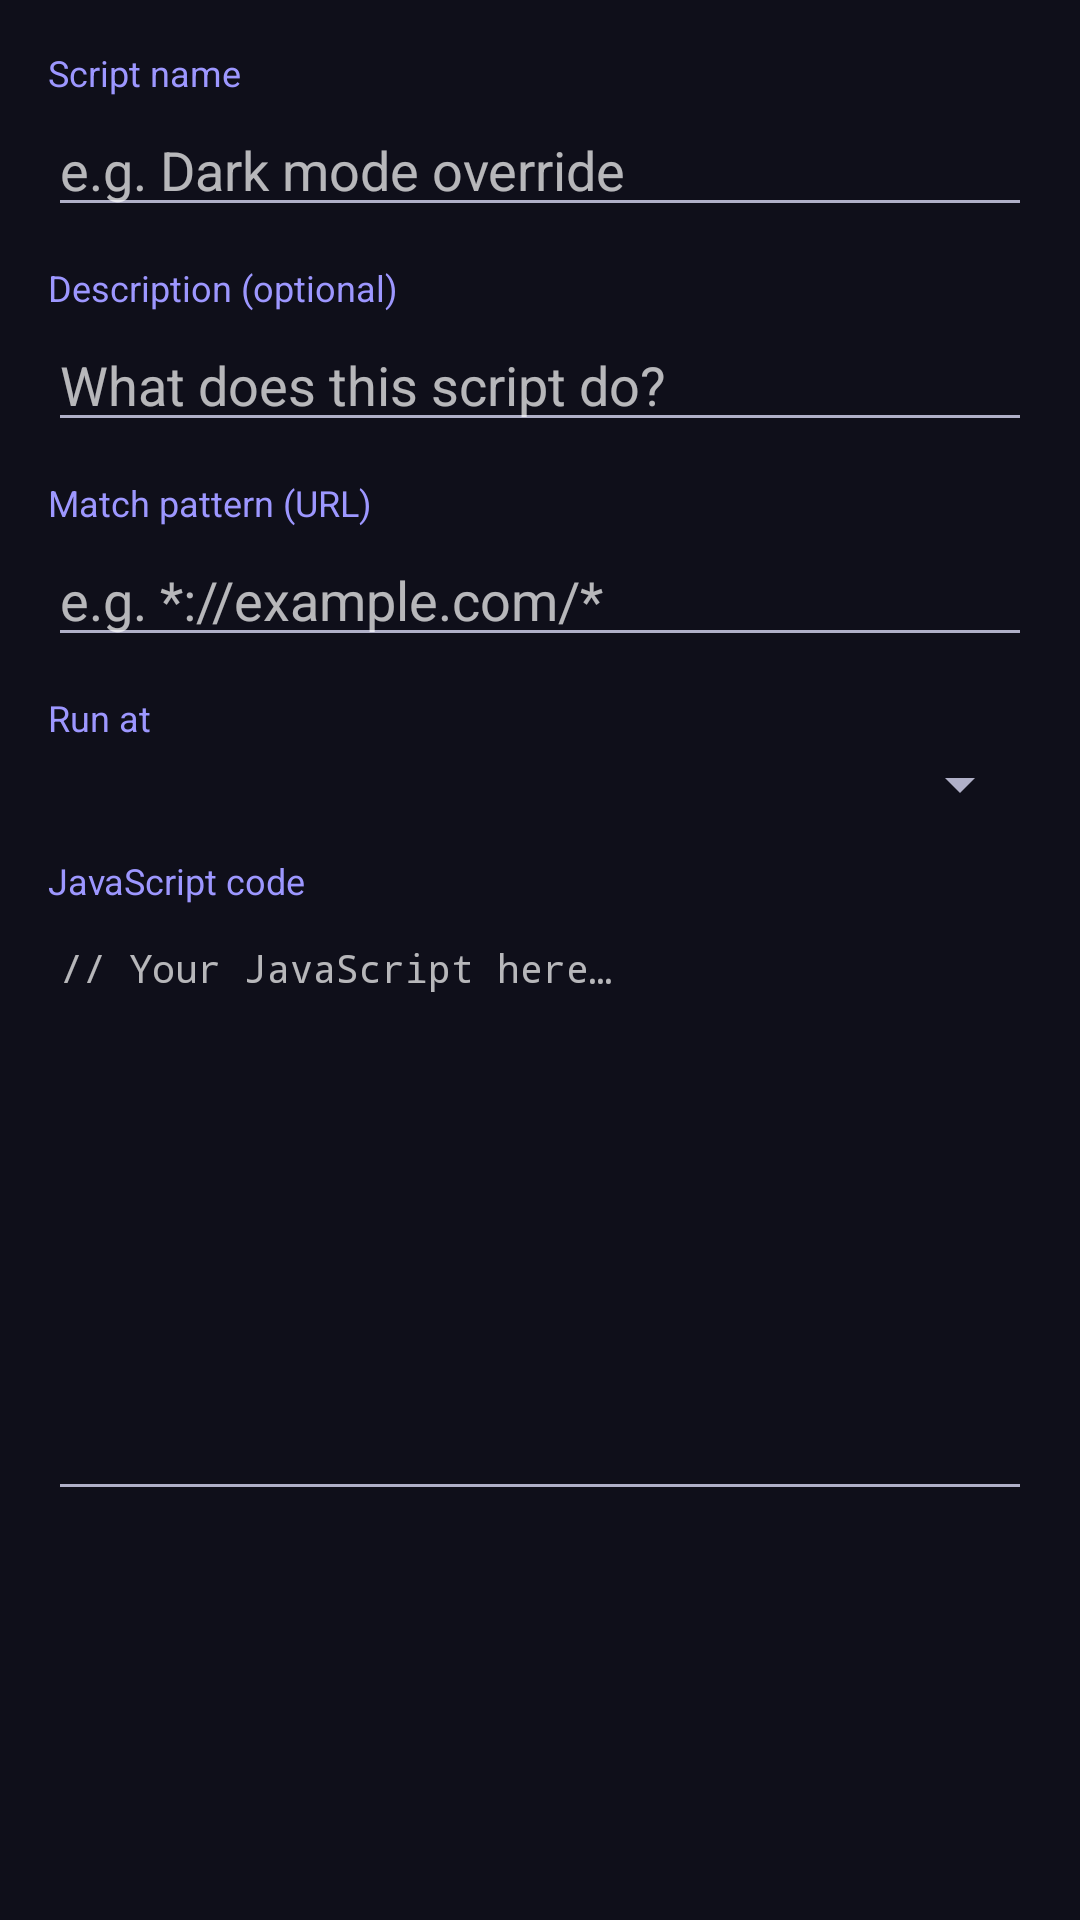

The Android layout XML behind this screen, and the referenced resources:
<!-- AndroidManifest.xml: application theme VionBrowser -->
<!-- res/layout/dialog_edit_user_script.xml -->
<?xml version="1.0" encoding="utf-8"?>
<ScrollView
    xmlns:android="http://schemas.android.com/apk/res/android"
    android:layout_width="match_parent"
    android:layout_height="wrap_content"
    android:padding="16dp">

    <LinearLayout
        android:layout_width="match_parent"
        android:layout_height="wrap_content"
        android:orientation="vertical">

        
        <TextView
            android:layout_width="wrap_content"
            android:layout_height="wrap_content"
            android:text="@string/script_name"
            android:textColor="#9D97FF"
            android:textSize="12sp"
            android:layout_marginBottom="2dp" />
        <EditText
            android:id="@+id/edit_script_name"
            android:layout_width="match_parent"
            android:layout_height="wrap_content"
            android:hint="@string/script_name_hint"
            android:inputType="text"
            android:singleLine="true"
            android:layout_marginBottom="12dp" />

        
        <TextView
            android:layout_width="wrap_content"
            android:layout_height="wrap_content"
            android:text="@string/script_description"
            android:textColor="#9D97FF"
            android:textSize="12sp"
            android:layout_marginBottom="2dp" />
        <EditText
            android:id="@+id/edit_script_description"
            android:layout_width="match_parent"
            android:layout_height="wrap_content"
            android:hint="@string/script_description_hint"
            android:inputType="text"
            android:singleLine="true"
            android:layout_marginBottom="12dp" />

        
        <TextView
            android:layout_width="wrap_content"
            android:layout_height="wrap_content"
            android:text="@string/script_match_pattern"
            android:textColor="#9D97FF"
            android:textSize="12sp"
            android:layout_marginBottom="2dp" />
        <EditText
            android:id="@+id/edit_match_pattern"
            android:layout_width="match_parent"
            android:layout_height="wrap_content"
            android:hint="@string/script_match_hint"
            android:inputType="textUri"
            android:singleLine="true"
            android:layout_marginBottom="12dp" />

        
        <TextView
            android:layout_width="wrap_content"
            android:layout_height="wrap_content"
            android:text="@string/script_run_at"
            android:textColor="#9D97FF"
            android:textSize="12sp"
            android:layout_marginBottom="2dp" />
        <Spinner
            android:id="@+id/spinner_run_at"
            android:layout_width="match_parent"
            android:layout_height="wrap_content"
            android:layout_marginBottom="12dp" />

        
        <TextView
            android:layout_width="wrap_content"
            android:layout_height="wrap_content"
            android:text="@string/script_code"
            android:textColor="#9D97FF"
            android:textSize="12sp"
            android:layout_marginBottom="2dp" />
        <EditText
            android:id="@+id/edit_script_code"
            android:layout_width="match_parent"
            android:layout_height="200dp"
            android:hint="@string/script_code_hint"
            android:inputType="textMultiLine"
            android:gravity="top|start"
            android:fontFamily="monospace"
            android:textSize="13sp"
            android:scrollbars="vertical" />

    </LinearLayout>
</ScrollView>
<!-- resources referenced by this layout -->
<resources>
  <string name="script_code">JavaScript code</string>
  <string name="script_code_hint">// Your JavaScript here…</string>
  <string name="script_description">Description (optional)</string>
  <string name="script_description_hint">What does this script do?</string>
  <string name="script_match_hint">e.g. *://example.com/*</string>
  <string name="script_match_pattern">Match pattern (URL)</string>
  <string name="script_name">Script name</string>
  <string name="script_name_hint">e.g. Dark mode override</string>
  <string name="script_run_at">Run at</string>
  <style name="VionBrowser" parent="Theme.AppCompat.NoActionBar">
          <item name="colorPrimary">@color/vion_primary</item>
          <item name="colorPrimaryDark">@color/vion_primary_dark</item>
          <item name="colorAccent">@color/vion_accent</item>
          <item name="android:windowBackground">@color/vion_primary_dark</item>
          <item name="android:statusBarColor">@color/vion_primary_dark</item>
          <item name="android:navigationBarColor">@color/bottom_bar_background</item>
          <item name="android:textColorPrimary">@color/text_primary</item>
          <item name="android:textColorSecondary">@color/text_secondary</item>
      </style>
  <color name="vion_primary">#1A1A2E</color>
  <color name="vion_primary_dark">#0F0F1A</color>
  <color name="vion_accent">#6C63FF</color>
  <color name="bottom_bar_background">#1A1A2E</color>
  <color name="text_primary">#FFFFFF</color>
  <color name="text_secondary">#B0B0C8</color>
</resources>
